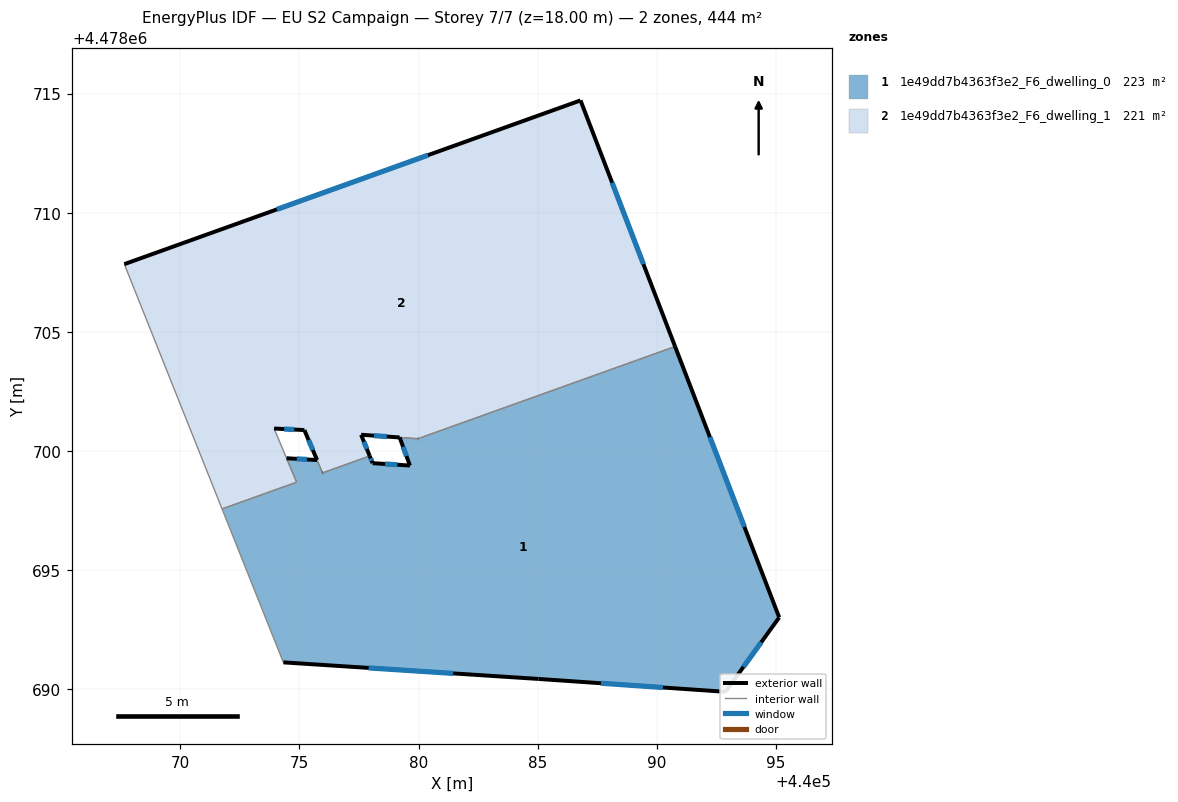
=== STOREY PLAN SPEC (per zone: floor XY polygon, exterior-wall plan segments, windows/doors) ===
zone 1: 1e49dd7b4363f3e2_F6_dwelling_0  (222.8 m²)
  floor: (440092.89, 4478689.89) (440095.14, 4478693.02) (440090.77, 4478704.39) (440079.97, 4478700.52) (440079.21, 4478700.57) (440079.64, 4478699.39) (440078.07, 4478699.49) (440077.95, 4478699.79) (440075.97, 4478699.08) (440075.74, 4478699.62) (440074.46, 4478699.70) (440074.88, 4478698.69) (440071.75, 4478697.57) (440074.33, 4478691.13) (440085.04, 4478690.43)
  exterior wall: (440074.46, 4478699.70) – (440075.74, 4478699.62)  [1.3 m]
    window: (440074.89, 4478699.67) – (440075.31, 4478699.65)  [0.4 m²]
  exterior wall: (440077.95, 4478699.79) – (440078.07, 4478699.49)  [0.3 m]
    window: (440077.99, 4478699.69) – (440078.03, 4478699.59)  [0.1 m²]
  exterior wall: (440078.07, 4478699.49) – (440079.64, 4478699.39)  [1.6 m]
    window: (440078.60, 4478699.46) – (440079.12, 4478699.43)  [0.5 m²]
  exterior wall: (440079.64, 4478699.39) – (440079.21, 4478700.57)  [1.3 m]
    window: (440079.50, 4478699.79) – (440079.35, 4478700.18)  [0.4 m²]
  exterior wall: (440090.77, 4478704.39) – (440095.14, 4478693.02)  [12.2 m]
    window: (440092.23, 4478700.59) – (440093.68, 4478696.82)  [4.0 m²]
  exterior wall: (440095.14, 4478693.02) – (440092.89, 4478689.89)  [3.9 m]
    window: (440094.39, 4478691.97) – (440093.64, 4478690.94)  [1.3 m²]
  exterior wall: (440092.89, 4478689.89) – (440085.04, 4478690.43)  [7.9 m]
    window: (440090.26, 4478690.08) – (440087.66, 4478690.25)  [2.6 m²]
  exterior wall: (440085.04, 4478690.43) – (440074.33, 4478691.13)  [10.7 m]
    window: (440081.46, 4478690.67) – (440077.91, 4478690.90)  [3.5 m²]
  exterior wall: (440075.97, 4478699.08) – (440075.98, 4478699.08)  [0.0 m]
  exterior wall: (440079.97, 4478700.52) – (440079.98, 4478700.52)  [0.0 m]
  interior walls: 7
zone 2: 1e49dd7b4363f3e2_F6_dwelling_1  (220.7 m²)
  floor: (440090.77, 4478704.39) (440086.80, 4478714.72) (440067.65, 4478707.85) (440071.75, 4478697.57) (440074.88, 4478698.69) (440073.94, 4478700.95) (440075.21, 4478700.88) (440075.98, 4478699.08) (440077.95, 4478699.79) (440077.59, 4478700.68) (440079.98, 4478700.52)
  exterior wall: (440075.74, 4478699.63) – (440075.74, 4478699.62)  [0.0 m]
  exterior wall: (440075.74, 4478699.63) – (440075.21, 4478700.88)  [1.4 m]
    window: (440075.56, 4478700.05) – (440075.39, 4478700.46)  [0.4 m²]
  exterior wall: (440075.21, 4478700.88) – (440073.94, 4478700.95)  [1.3 m]
    window: (440074.78, 4478700.90) – (440074.36, 4478700.93)  [0.4 m²]
  exterior wall: (440067.65, 4478707.85) – (440086.80, 4478714.72)  [20.3 m]
    window: (440074.05, 4478710.14) – (440080.40, 4478712.42)  [6.7 m²]
  exterior wall: (440086.80, 4478714.72) – (440090.77, 4478704.39)  [11.1 m]
    window: (440088.13, 4478711.27) – (440089.44, 4478707.84)  [3.6 m²]
  exterior wall: (440079.97, 4478700.52) – (440079.98, 4478700.52)  [0.0 m]
  exterior wall: (440077.59, 4478700.68) – (440077.95, 4478699.79)  [1.0 m]
    window: (440077.71, 4478700.39) – (440077.83, 4478700.09)  [0.3 m²]
  exterior wall: (440075.97, 4478699.08) – (440075.98, 4478699.08)  [0.0 m]
  exterior wall: (440079.21, 4478700.57) – (440077.59, 4478700.68)  [1.6 m]
    window: (440078.67, 4478700.61) – (440078.13, 4478700.65)  [0.5 m²]
  interior walls: 8

=== DERIVED (storey summary) ===
Building: EU S2 Campaign
Storey: 7 of 7  (floor level z = 18.00 m)
Storey gross floor area: 443.5 m²
Zones on this storey: 2
  - 1e49dd7b4363f3e2_F6_dwelling_0: floor 222.8 m²; exterior wall 39.1 m (117.2 m²); 8 window(s) 12.9 m²; WWR 11.0%
  - 1e49dd7b4363f3e2_F6_dwelling_1: floor 220.7 m²; exterior wall 36.6 m (109.9 m²); 6 window(s) 12.1 m²; WWR 11.0%
Zone adjacency (shared interzone walls):
  - 1e49dd7b4363f3e2_F6_dwelling_0 ↔ 1e49dd7b4363f3e2_F6_dwelling_1